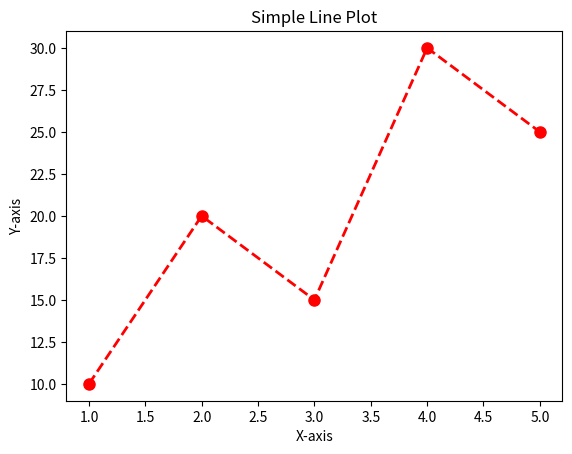

Here is the Python script that generated this plot:
# Matplotlib for Data Analytics.
import matplotlib.pyplot as plt
import numpy as np

x = [1, 2, 3, 4, 5]             # datatype is list
y = [10, 20, 15, 30, 25]        # datatype is list

plt.plot(x, y, color='red', linestyle='--', linewidth=2, marker='o', markersize=8)
plt.title("Simple Line Plot")
plt.xlabel("X-axis")
plt.ylabel("Y-axis")
plt.show()


#Q. In this program, why we uaed numpy library?
#A. In this specific code snippet, the `numpy` library is imported but not actually used. The import statement for `numpy` is unnecessary in this case, as the code only utilizes lists for the x and y values in the line plot. The `numpy` library is typically used for numerical operations and array manipulations, but since the code does not perform any such operations, it can be removed without affecting the functionality of the line plot.
